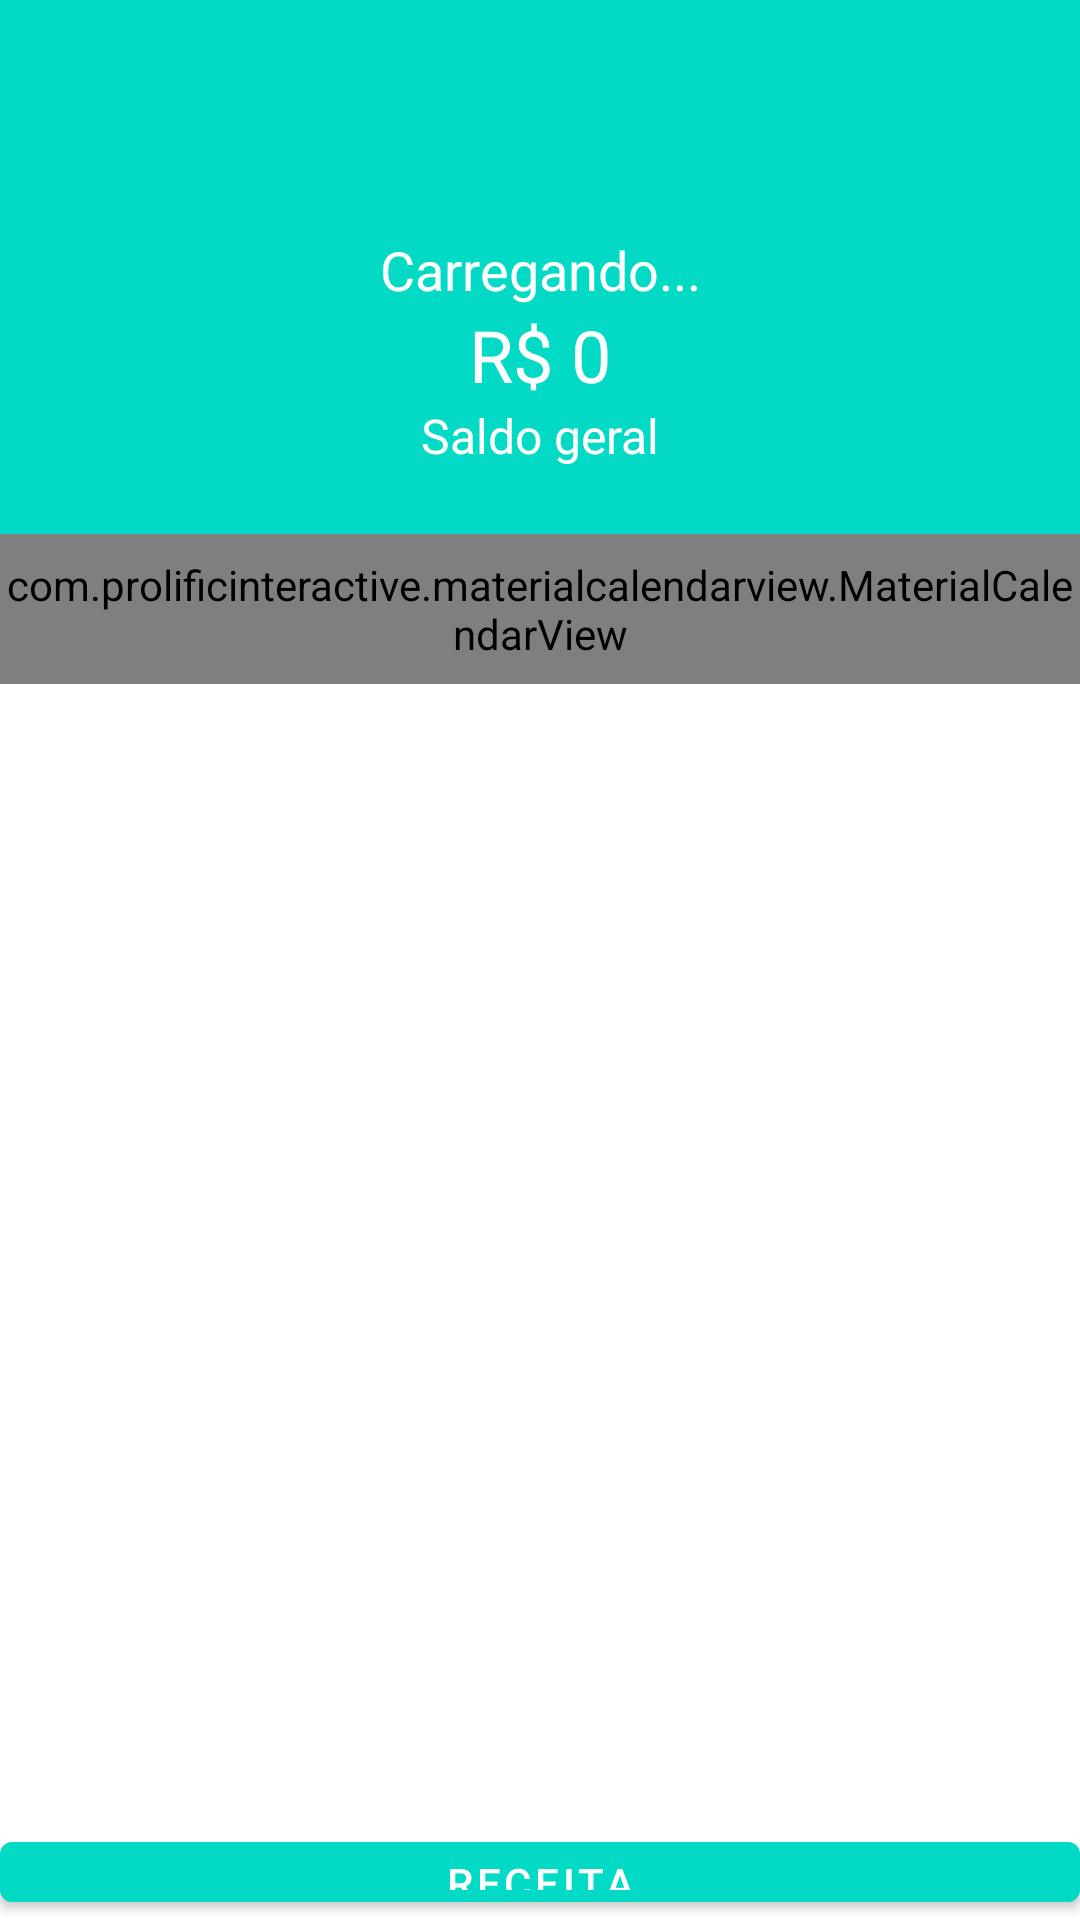

Android layout source for this screen:
<!-- AndroidManifest.xml: application theme Theme.AppOrganizze -->
<!-- res/layout/activity_principal.xml -->
<?xml version="1.0" encoding="utf-8"?>
<LinearLayout xmlns:android="http://schemas.android.com/apk/res/android"
    xmlns:app="http://schemas.android.com/apk/res-auto"
    xmlns:tools="http://schemas.android.com/tools"
    android:layout_width="match_parent"
    android:layout_height="match_parent"
    android:orientation="vertical">

    <androidx.appcompat.widget.Toolbar
        android:id="@+id/toolbar4"
        android:layout_width="match_parent"
        android:layout_height="wrap_content"
        android:background="?attr/colorPrimary"
        android:minHeight="?attr/actionBarSize"
        android:theme="?attr/actionBarTheme" />

    <LinearLayout
        android:layout_width="match_parent"
        android:layout_height="122dp"
        android:background="@color/teal_200"
        android:gravity="center"
        android:orientation="vertical"
        app:layout_constraintEnd_toEndOf="parent"
        app:layout_constraintStart_toStartOf="parent"
        app:layout_constraintTop_toTopOf="parent">

        <TextView
            android:id="@+id/textSaldacao"
            android:layout_width="match_parent"
            android:layout_height="wrap_content"
            android:layout_gravity="center_horizontal|center_vertical"
            android:gravity="center"
            android:text="Carregando..."
            android:textColor="@color/white"
            android:textSize="18sp" />

        <TextView
            android:id="@+id/textSaldo"
            android:layout_width="match_parent"
            android:layout_height="wrap_content"
            android:gravity="center"
            android:text="R$ 0"
            android:textColor="@color/white"
            android:textSize="24sp" />

        <TextView
            android:id="@+id/textView9"
            android:layout_width="match_parent"
            android:layout_height="wrap_content"
            android:gravity="center"
            android:text="Saldo geral"
            android:textColor="@color/white"
            android:textSize="16sp" />

    </LinearLayout>

    <com.prolificinteractive.materialcalendarview.MaterialCalendarView
        android:id="@+id/calendarView"
        android:layout_width="match_parent"
        android:layout_height="50dp"
        app:mcv_selectionColor="#00F"
        app:mcv_showOtherDates="all"
        app:mcv_tileSize="50dp"/>

    <androidx.recyclerview.widget.RecyclerView
        android:id="@+id/recyclerMovimentos"
        android:layout_width="match_parent"
        android:layout_height="380dp" />

    <LinearLayout
        android:layout_width="match_parent"
        android:layout_height="match_parent"
        android:gravity="bottom|end"
        android:orientation="vertical">

        <Button
            android:id="@+id/buttonReceita"
            android:layout_width="match_parent"
            android:layout_height="wrap_content"
            android:text="Receita"
            android:onClick="addReceita"/>

        <Button
            android:id="@+id/buttonDespesa"
            android:layout_width="match_parent"
            android:layout_height="wrap_content"
            android:onClick="addDespesa"
            android:text="Despesa"
            app:backgroundTint="@color/despesa" />
    </LinearLayout>


</LinearLayout>
<!-- resources referenced by this layout -->
<resources>
  <color name="despesa">#E44943</color>
  <color name="teal_200">#FF03DAC5</color>
  <color name="white">#FFFFFFFF</color>
  <style name="Theme.AppOrganizze" parent="Theme.MaterialComponents.DayNight.DarkActionBar">
          
          <item name="colorPrimary">@color/teal_200</item>
          <item name="colorPrimaryVariant">@color/teal_700</item>
          <item name="colorOnPrimary">@color/white</item>
          
          <item name="colorSecondary">@color/purple_200</item>
          <item name="colorSecondaryVariant">@color/teal_700</item>
          <item name="colorOnSecondary">@color/white</item>
          
          <item name="android:statusBarColor" tools:targetApi="l">?attr/colorPrimaryVariant</item>
          
      </style>
  <color name="teal_700">#FF018786</color>
  <color name="purple_200">#FFBB86FC</color>
</resources>
